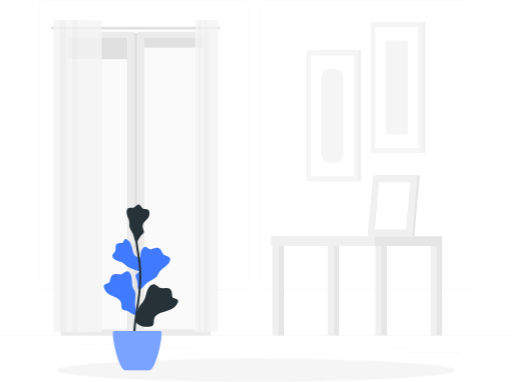
t = 0.00 s
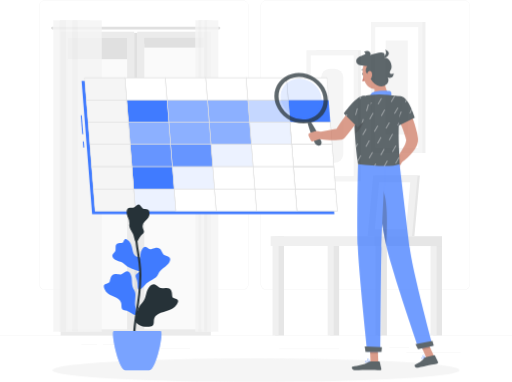
t = 1.50 s
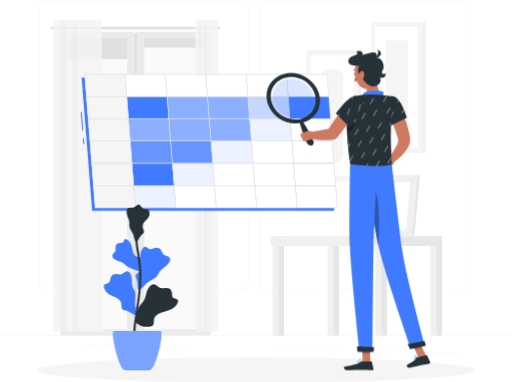
t = 3.00 s
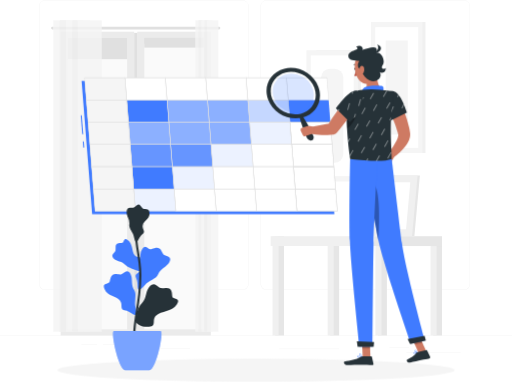
t = 4.50 s
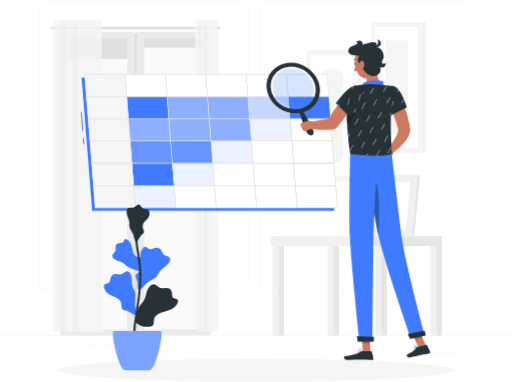
t = 6.00 s
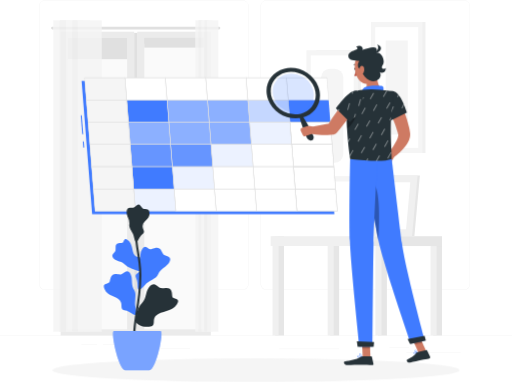
t = 7.50 s

The animated SVG that drew these frames (rendered in a browser with its animation timeline set to each time). Animation: 4 CSS @keyframes rules; one cycle of 9.00 s, repeats indefinitely.

<svg class="animated" id="freepik_stories-cohort-analysis" xmlns="http://www.w3.org/2000/svg" viewBox="0 0 500 372.61" version="1.1" xmlns:xlink="http://www.w3.org/1999/xlink" xmlns:svgjs="http://svgjs.com/svgjs"><style>svg#freepik_stories-cohort-analysis:not(.animated) .animable {opacity: 0;}svg#freepik_stories-cohort-analysis.animated #freepik--Shadow--inject-91 {animation: 6s Infinite  linear heartbeat;animation-delay: 0s;}svg#freepik_stories-cohort-analysis.animated #freepik--Table--inject-91 {animation: 1s 1 forwards cubic-bezier(.36,-0.01,.5,1.38) slideUp,3s Infinite  linear floating;animation-delay: 0s,1s;}svg#freepik_stories-cohort-analysis.animated #freepik--Character--inject-91 {animation: 1s 1 forwards cubic-bezier(.36,-0.01,.5,1.38) slideRight,6s Infinite  linear floating;animation-delay: 1s,3s;opacity: 0}            @keyframes heartbeat {                0% {                    transform: scale(1);                }                10% {                    transform: scale(1.1);                }                30% {                    transform: scale(1);                }                40% {                    transform: scale(1);                }                50% {                    transform: scale(1.1);                }                60% {                    transform: scale(1);                }                100% {                    transform: scale(1);                }            }                    @keyframes slideUp {                0% {                    opacity: 0;                    transform: translateY(30px);                }                100% {                    opacity: 1;                    transform: inherit;                }            }                    @keyframes floating {                0% {                    opacity: 1;                    transform: translateY(0px);                }                50% {                    transform: translateY(-10px);                }                100% {                    opacity: 1;                    transform: translateY(0px);                }            }                    @keyframes slideRight {                0% {                    opacity: 0;                    transform: translateX(30px);                }                100% {                    opacity: 1;                    transform: translateX(0);                }            }        </style><g id="freepik--background-complete--inject-91" class="animable" style="transform-origin: 250px 171.92px;"><rect y="327.45" width="500" height="0.25" style="fill: rgb(235, 235, 235); transform-origin: 250px 327.575px;" id="el1fsxkjnvoiu" class="animable"></rect><rect x="396.83" y="343.54" width="53.07" height="0.25" style="fill: rgb(235, 235, 235); transform-origin: 423.365px 343.665px;" id="ely0i12zjhmhc" class="animable"></rect><rect x="272.56" y="340.41" width="58.66" height="0.25" style="fill: rgb(235, 235, 235); transform-origin: 301.89px 340.535px;" id="ele69kztcb9rt" class="animable"></rect><rect x="380.2" y="338.96" width="19.19" height="0.25" style="fill: rgb(235, 235, 235); transform-origin: 389.795px 339.085px;" id="eluravfqcbwk" class="animable"></rect><rect x="100.47" y="335.94" width="43.19" height="0.25" style="fill: rgb(235, 235, 235); transform-origin: 122.065px 336.065px;" id="elvs80m53emci" class="animable"></rect><rect x="79.46" y="335.94" width="15.44" height="0.25" style="fill: rgb(235, 235, 235); transform-origin: 87.18px 336.065px;" id="elaslw4p6iu6s" class="animable"></rect><rect x="131.47" y="340.16" width="54.2" height="0.25" style="fill: rgb(235, 235, 235); transform-origin: 158.57px 340.285px;" id="elxsv601g06y" class="animable"></rect><path d="M237,282.85H43.91a5.71,5.71,0,0,1-5.7-5.71V5.71A5.71,5.71,0,0,1,43.91.05H237a5.71,5.71,0,0,1,5.71,5.71h0V277.14A5.71,5.71,0,0,1,237,282.85ZM43.91.25a5.46,5.46,0,0,0-5.45,5.46V277.14a5.46,5.46,0,0,0,5.45,5.46H237a5.48,5.48,0,0,0,5.46-5.46V5.71A5.48,5.48,0,0,0,237,.25Z" style="fill: rgb(235, 235, 235); transform-origin: 140.46px 141.45px;" id="elbvlptl1l35i" class="animable"></path><path d="M453.31,282.85H260.21a5.73,5.73,0,0,1-5.71-5.71V5.71A5.72,5.72,0,0,1,260.21.05h193.1A5.71,5.71,0,0,1,459,5.71V277.14A5.7,5.7,0,0,1,453.31,282.85ZM260.21.25a5.48,5.48,0,0,0-5.46,5.46V277.14a5.48,5.48,0,0,0,5.46,5.46h193.1a5.48,5.48,0,0,0,5.46-5.46V5.71A5.48,5.48,0,0,0,453.31.25Z" style="fill: rgb(235, 235, 235); transform-origin: 356.75px 141.45px;" id="elexms8fmyd4v" class="animable"></path><rect x="371.65" y="21.28" width="43.83" height="127.93" style="fill: rgb(240, 240, 240); transform-origin: 393.565px 85.245px;" id="eltk7mruncu5a" class="animable"></rect><rect x="362.23" y="21.28" width="50.42" height="127.93" style="fill: rgb(245, 245, 245); transform-origin: 387.44px 85.245px;" id="elm26mws6bp8l" class="animable"></rect><rect x="366.46" y="26.31" width="41.97" height="117.88" style="fill: rgb(255, 255, 255); transform-origin: 387.445px 85.25px;" id="el0hx2nhxvino" class="animable"></rect><rect x="376.63" y="39.33" width="21.62" height="91.83" style="fill: rgb(245, 245, 245); transform-origin: 387.44px 85.245px;" id="el24livlyhmh8h" class="animable"></rect><rect x="308.64" y="48.84" width="43.83" height="127.93" style="fill: rgb(240, 240, 240); transform-origin: 330.555px 112.805px;" id="el4zf8wm03hmj" class="animable"></rect><rect x="299.23" y="48.84" width="50.42" height="127.93" style="fill: rgb(245, 245, 245); transform-origin: 324.44px 112.805px;" id="eln9d9415203j" class="animable"></rect><rect x="303.45" y="53.87" width="41.97" height="117.88" style="fill: rgb(255, 255, 255); transform-origin: 324.435px 112.81px;" id="eliscon9hv3v" class="animable"></rect><rect x="313.63" y="66.89" width="21.62" height="91.83" rx="8.64" style="fill: rgb(245, 245, 245); transform-origin: 324.44px 112.805px;" id="elfw21njvbn8" class="animable"></rect><rect x="268.82" y="230.48" width="8.51" height="96.97" style="fill: rgb(230, 230, 230); transform-origin: 273.075px 278.965px;" id="elclf9x25nqmb" class="animable"></rect><rect x="266.14" y="230.48" width="5.91" height="96.97" style="fill: rgb(240, 240, 240); transform-origin: 269.095px 278.965px;" id="eloel9d4i618m" class="animable"></rect><rect x="264.31" y="230.47" width="101.2" height="9.57" style="fill: rgb(240, 240, 240); transform-origin: 314.91px 235.255px;" id="eld09m7ld0xw" class="animable"></rect><rect x="369.32" y="240.04" width="8.51" height="87.4" style="fill: rgb(230, 230, 230); transform-origin: 373.575px 283.74px;" id="elg301g11bff" class="animable"></rect><rect x="366.63" y="240.04" width="5.91" height="87.4" style="fill: rgb(240, 240, 240); transform-origin: 369.585px 283.74px;" id="el91mhglg04bv" class="animable"></rect><rect x="423.15" y="240.04" width="8.51" height="87.4" style="fill: rgb(230, 230, 230); transform-origin: 427.405px 283.74px;" id="ellmv70x50mj" class="animable"></rect><rect x="420.47" y="240.04" width="5.91" height="87.4" style="fill: rgb(240, 240, 240); transform-origin: 423.425px 283.74px;" id="el6pmz79m1ql2" class="animable"></rect><rect x="322.66" y="240.04" width="8.51" height="87.4" style="fill: rgb(230, 230, 230); transform-origin: 326.915px 283.74px;" id="elxh5c2govo2" class="animable"></rect><rect x="319.97" y="240.04" width="5.91" height="87.4" style="fill: rgb(240, 240, 240); transform-origin: 322.925px 283.74px;" id="el93nd8gbp7sf" class="animable"></rect><rect x="365.52" y="230.48" width="66.15" height="9.57" style="fill: rgb(230, 230, 230); transform-origin: 398.595px 235.265px;" id="eleqmy03gny76" class="animable"></rect><polygon points="361.25 230.27 404.68 230.27 410.05 171.27 366.62 171.27 361.25 230.27" style="fill: rgb(230, 230, 230); transform-origin: 385.65px 200.77px;" id="elw02jdg2zz8" class="animable"></polygon><polygon points="359 230.27 402.43 230.27 407.8 171.27 364.37 171.27 359 230.27" style="fill: rgb(240, 240, 240); transform-origin: 383.4px 200.77px;" id="elic9wcldfpph" class="animable"></polygon><polygon points="396.49 223.74 400.67 177.8 370.31 177.8 366.13 223.74 396.49 223.74" style="fill: rgb(255, 255, 255); transform-origin: 383.4px 200.77px;" id="elf940v29bw8" class="animable"></polygon><rect x="134.07" y="30.71" width="71.8" height="296.73" style="fill: rgb(235, 235, 235); transform-origin: 169.97px 179.075px;" id="el3i0yly9w27u" class="animable"></rect><rect x="140.94" y="36.71" width="58.06" height="284.73" style="fill: rgb(250, 250, 250); transform-origin: 169.97px 179.075px;" id="el6lp54cy3pms" class="animable"></rect><rect x="59.22" y="30.71" width="71.8" height="296.73" style="fill: rgb(235, 235, 235); transform-origin: 95.12px 179.075px;" id="elb4f3zzcppt7" class="animable"></rect><rect x="131.02" y="31.88" width="3.05" height="294.4" style="fill: rgb(224, 224, 224); transform-origin: 132.545px 179.08px;" id="elu0b49bvxftg" class="animable"></rect><rect x="66.09" y="36.71" width="58.06" height="284.73" style="fill: rgb(250, 250, 250); transform-origin: 95.12px 179.075px;" id="elbqf9mjrrrok" class="animable"></rect><rect x="49.97" y="25.83" width="165.15" height="2.67" rx="1.1" style="fill: rgb(224, 224, 224); transform-origin: 132.545px 27.165px;" id="el5wkd1tmq6fd" class="animable"></rect><rect x="140.94" y="36.72" width="58.06" height="5.67" style="fill: rgb(224, 224, 224); transform-origin: 169.97px 39.555px;" id="elpi3yoebq7rj" class="animable"></rect><rect x="140.93" y="36.71" width="58.06" height="9.56" style="fill: rgb(224, 224, 224); transform-origin: 169.96px 41.49px;" id="elxjxqx1pxaql" class="animable"></rect><rect x="66.09" y="36.71" width="58.06" height="20.89" style="fill: rgb(224, 224, 224); transform-origin: 95.12px 47.155px;" id="elmv0gtdtg67g" class="animable"></rect><g id="el588suees2h2"><g style="opacity: 0.8; transform-origin: 202.025px 171.695px;" class="animable"><rect x="190.74" y="19.6" width="11.08" height="304.19" style="fill: rgb(245, 245, 245); transform-origin: 196.28px 171.695px;" id="elr54k5d635f" class="animable"></rect><rect x="193.67" y="19.6" width="5.23" height="304.19" style="fill: rgb(240, 240, 240); transform-origin: 196.285px 171.695px;" id="ell7wxq4msbv8" class="animable"></rect><rect x="196.69" y="19.6" width="11.08" height="304.19" style="fill: rgb(245, 245, 245); transform-origin: 202.23px 171.695px;" id="el3a5zz7lsb2t" class="animable"></rect><rect x="199.61" y="19.6" width="5.23" height="304.19" style="fill: rgb(240, 240, 240); transform-origin: 202.225px 171.695px;" id="el1izlhjyjkyx" class="animable"></rect><rect x="202.23" y="19.6" width="11.08" height="304.19" style="fill: rgb(245, 245, 245); transform-origin: 207.77px 171.695px;" id="elba3mo440y6" class="animable"></rect></g></g><g id="el6s12sei8svi"><g style="opacity: 0.8; transform-origin: 75.66px 171.695px;" class="animable"><rect x="51.95" y="19.6" width="23.28" height="304.19" style="fill: rgb(245, 245, 245); transform-origin: 63.59px 171.695px;" id="elkun9mqwvxwc" class="animable"></rect><rect x="58.1" y="19.6" width="10.99" height="304.19" style="fill: rgb(240, 240, 240); transform-origin: 63.595px 171.695px;" id="elexluzw0ms7" class="animable"></rect><rect x="64.44" y="19.6" width="23.28" height="304.19" style="fill: rgb(245, 245, 245); transform-origin: 76.08px 171.695px;" id="elreqy079f43s" class="animable"></rect><rect x="70.59" y="19.6" width="10.99" height="304.19" style="fill: rgb(240, 240, 240); transform-origin: 76.085px 171.695px;" id="elce818tzwkn" class="animable"></rect><rect x="76.09" y="19.6" width="23.28" height="304.19" style="fill: rgb(245, 245, 245); transform-origin: 87.73px 171.695px;" id="el9b2kcozousk" class="animable"></rect></g></g></g><g id="freepik--Shadow--inject-91" class="animable" style="transform-origin: 250px 361.29px;"><ellipse id="freepik--path--inject-91" cx="250" cy="361.29" rx="193.89" ry="11.32" style="fill: rgb(245, 245, 245); transform-origin: 250px 361.29px;" class="animable"></ellipse></g><g id="freepik--Table--inject-91" class="animable" style="transform-origin: 204.276px 145.575px;"><g id="el0867kfixfnne"><rect x="79.55" y="115.7" width="1" height="18.56" style="fill: rgb(64, 123, 255); transform-origin: 80.05px 124.98px; transform: rotate(-4.51deg);" class="animable"></rect></g><g id="elr4m31nxy0oh"><rect x="81.07" y="141.22" width="1" height="6.01" style="fill: rgb(64, 123, 255); transform-origin: 81.57px 144.225px; transform: rotate(-4.52deg);" class="animable"></rect></g><polygon points="119.11 82.1 158.54 82.1 197.98 82.1 237.41 82.1 276.84 82.1 316.27 82.1 317.98 103.81 319.7 125.51 321.41 147.22 323.13 168.92 324.84 190.62 326.56 212.33 287.13 212.33 247.69 212.33 208.26 212.33 168.83 212.33 129.4 212.33 89.97 212.33 88.26 190.62 86.54 168.92 84.83 147.22 83.11 125.51 81.4 103.81 79.68 82.1 119.11 82.1" style="fill: rgb(64, 123, 255); transform-origin: 203.12px 147.215px;" id="elsnb43nqkd9" class="animable"></polygon><polygon points="122.02 79.1 161.45 79.1 200.88 79.1 240.31 79.1 279.74 79.1 319.17 79.1 320.89 100.81 322.6 122.51 324.32 144.22 326.03 165.92 327.75 187.62 329.46 209.33 290.03 209.33 250.6 209.33 211.17 209.33 171.74 209.33 132.31 209.33 92.87 209.33 91.16 187.62 89.44 165.92 87.73 144.22 86.02 122.51 84.3 100.81 82.59 79.1 122.02 79.1" style="fill: rgb(255, 255, 255); transform-origin: 206.025px 144.215px;" id="el167aagv93i4" class="animable"></polygon><polygon points="281.46 100.81 320.89 100.81 319.17 79.1 279.74 79.1 281.46 100.81" style="fill: rgb(255, 255, 255); transform-origin: 300.315px 89.955px;" id="elweyom26sz7" class="animable"></polygon><polygon points="242.03 100.81 281.46 100.81 279.74 79.1 240.31 79.1 242.03 100.81" style="fill: rgb(255, 255, 255); transform-origin: 260.885px 89.955px;" id="elbnh6ib9x6fu" class="animable"></polygon><polygon points="202.59 100.81 242.03 100.81 240.31 79.1 200.88 79.1 202.59 100.81" style="fill: rgb(255, 255, 255); transform-origin: 221.455px 89.955px;" id="elnl3fd19qjh" class="animable"></polygon><polygon points="163.16 100.81 202.59 100.81 200.88 79.1 161.45 79.1 163.16 100.81" style="fill: rgb(255, 255, 255); transform-origin: 182.02px 89.955px;" id="eld8j5ozyimnf" class="animable"></polygon><polygon points="123.73 100.81 163.16 100.81 161.45 79.1 122.02 79.1 123.73 100.81" style="fill: rgb(255, 255, 255); transform-origin: 142.59px 89.955px;" id="el0pmngkh4vz4" class="animable"></polygon><polygon points="84.3 100.81 123.73 100.81 122.02 79.1 82.59 79.1 84.3 100.81" style="fill: rgb(245, 245, 245); transform-origin: 103.16px 89.955px;" id="elc1k0yb02rgl" class="animable"></polygon><polygon points="283.17 122.51 322.6 122.51 320.89 100.81 281.46 100.81 283.17 122.51" style="fill: rgb(64, 123, 255); transform-origin: 302.03px 111.66px;" id="eltd0mkmappdj" class="animable"></polygon><g id="el6rxyx5hwehm"><polygon points="243.74 122.51 283.17 122.51 281.46 100.81 242.03 100.81 243.74 122.51" style="fill: rgb(64, 123, 255); opacity: 0.3; isolation: isolate; transform-origin: 262.6px 111.66px;" class="animable"></polygon></g><g id="el78gavk34bad"><polygon points="204.31 122.51 243.74 122.51 242.03 100.81 202.59 100.81 204.31 122.51" style="fill: rgb(64, 123, 255); opacity: 0.6; isolation: isolate; transform-origin: 223.165px 111.66px;" class="animable"></polygon></g><g id="el6ud1jzs00cg"><polygon points="164.88 122.51 204.31 122.51 202.59 100.81 163.16 100.81 164.88 122.51" style="fill: rgb(64, 123, 255); opacity: 0.6; isolation: isolate; transform-origin: 183.735px 111.66px;" class="animable"></polygon></g><polygon points="125.45 122.51 164.88 122.51 163.16 100.81 123.73 100.81 125.45 122.51" style="fill: rgb(64, 123, 255); transform-origin: 144.305px 111.66px;" id="el8oohav3tdh5" class="animable"></polygon><polygon points="86.02 122.51 125.45 122.51 123.73 100.81 84.3 100.81 86.02 122.51" style="fill: rgb(245, 245, 245); transform-origin: 104.875px 111.66px;" id="elv2d6iej1ud" class="animable"></polygon><path d="M324.59,144.47H284.65v-.23l-1.74-22h39.93v.23Zm-39.47-.5h38.93l-1.68-21.21H283.44Z" style="fill: rgb(224, 224, 224); transform-origin: 303.75px 133.355px;" id="elifbzhm4juym" class="animable"></path><g id="elw2yll3ns5va"><polygon points="245.46 144.22 284.89 144.22 283.17 122.51 243.74 122.51 245.46 144.22" style="fill: rgb(64, 123, 255); opacity: 0.1; isolation: isolate; transform-origin: 264.315px 133.365px;" class="animable"></polygon></g><g id="el2rzvgiwwp6w"><polygon points="206.02 144.22 245.46 144.22 243.74 122.51 204.31 122.51 206.02 144.22" style="fill: rgb(64, 123, 255); opacity: 0.6; isolation: isolate; transform-origin: 224.885px 133.365px;" class="animable"></polygon></g><g id="ely40y1mh5s58"><polygon points="166.59 144.22 206.02 144.22 204.31 122.51 164.88 122.51 166.59 144.22" style="fill: rgb(64, 123, 255); opacity: 0.6; isolation: isolate; transform-origin: 185.45px 133.365px;" class="animable"></polygon></g><g id="el5fyolningjq"><polygon points="127.16 144.22 166.59 144.22 164.88 122.51 125.45 122.51 127.16 144.22" style="fill: rgb(64, 123, 255); opacity: 0.6; isolation: isolate; transform-origin: 146.02px 133.365px;" class="animable"></polygon></g><polygon points="87.73 144.22 127.16 144.22 125.45 122.51 86.02 122.51 87.73 144.22" style="fill: rgb(245, 245, 245); transform-origin: 106.59px 133.365px;" id="eleausx1jbf1" class="animable"></polygon><path d="M326.3,166.17H286.37v-.23l-1.73-22h39.93v.23Zm-39.47-.5h38.93l-1.67-21.2H285.16Z" style="fill: rgb(224, 224, 224); transform-origin: 305.47px 155.055px;" id="el3pl3jb5dc8u" class="animable"></path><polygon points="247.17 165.92 286.6 165.92 284.89 144.22 245.46 144.22 247.17 165.92" style="fill: rgb(255, 255, 255); transform-origin: 266.03px 155.07px;" id="elqehmidzwzn" class="animable"></polygon><g id="ely4icm1pe4wd"><polygon points="207.74 165.92 247.17 165.92 245.46 144.22 206.02 144.22 207.74 165.92" style="fill: rgb(64, 123, 255); opacity: 0.1; isolation: isolate; transform-origin: 226.595px 155.07px;" class="animable"></polygon></g><g id="elm46uza948j"><polygon points="168.31 165.92 207.74 165.92 206.02 144.22 166.59 144.22 168.31 165.92" style="fill: rgb(64, 123, 255); opacity: 0.8; isolation: isolate; transform-origin: 187.165px 155.07px;" class="animable"></polygon></g><g id="elinp8mmcxn6e"><polygon points="128.88 165.92 168.31 165.92 166.59 144.22 127.16 144.22 128.88 165.92" style="fill: rgb(64, 123, 255); opacity: 0.8; isolation: isolate; transform-origin: 147.735px 155.07px;" class="animable"></polygon></g><polygon points="89.44 165.92 128.88 165.92 127.16 144.22 87.73 144.22 89.44 165.92" style="fill: rgb(245, 245, 245); transform-origin: 108.305px 155.07px;" id="elqt74l60jiw7" class="animable"></polygon><path d="M328,187.87H288.08v-.23l-1.74-22h39.93v.23Zm-39.47-.5h38.93l-1.68-21.2H286.87Z" style="fill: rgb(224, 224, 224); transform-origin: 307.17px 176.755px;" id="elma5a8z04bde" class="animable"></path><polygon points="248.88 187.62 288.31 187.62 286.6 165.92 247.17 165.92 248.88 187.62" style="fill: rgb(255, 255, 255); transform-origin: 267.74px 176.77px;" id="el274avz9wbgdj" class="animable"></polygon><polygon points="209.45 187.62 248.88 187.62 247.17 165.92 207.74 165.92 209.45 187.62" style="fill: rgb(255, 255, 255); transform-origin: 228.31px 176.77px;" id="el1444r5k7v9v" class="animable"></polygon><g id="el8373afkmoyp"><polygon points="170.02 187.62 209.45 187.62 207.74 165.92 168.31 165.92 170.02 187.62" style="fill: rgb(64, 123, 255); opacity: 0.1; isolation: isolate; transform-origin: 188.88px 176.77px;" class="animable"></polygon></g><polygon points="130.59 187.62 170.02 187.62 168.31 165.92 128.88 165.92 130.59 187.62" style="fill: rgb(64, 123, 255); transform-origin: 149.45px 176.77px;" id="eluogm78q5c6g" class="animable"></polygon><polygon points="91.16 187.62 130.59 187.62 128.88 165.92 89.44 165.92 91.16 187.62" style="fill: rgb(245, 245, 245); transform-origin: 110.015px 176.77px;" id="el3y7aglrpn8m" class="animable"></polygon><path d="M329.73,209.58H289.8v-.23l-1.74-22H328v.23Zm-39.47-.5h38.93l-1.68-21.21H288.59Z" style="fill: rgb(224, 224, 224); transform-origin: 308.895px 198.465px;" id="elle2ipfw277a" class="animable"></path><polygon points="250.6 209.33 290.03 209.33 288.31 187.62 248.88 187.62 250.6 209.33" style="fill: rgb(255, 255, 255); transform-origin: 269.455px 198.475px;" id="el1wvg6jtsd01" class="animable"></polygon><polygon points="211.17 209.33 250.6 209.33 248.88 187.62 209.45 187.62 211.17 209.33" style="fill: rgb(255, 255, 255); transform-origin: 230.025px 198.475px;" id="eliuudp83vu3m" class="animable"></polygon><polygon points="171.74 209.33 211.17 209.33 209.45 187.62 170.02 187.62 171.74 209.33" style="fill: rgb(255, 255, 255); transform-origin: 190.595px 198.475px;" id="elhsin9636ur" class="animable"></polygon><g id="el5m0xhc0g7ga"><polygon points="132.31 209.33 171.74 209.33 170.02 187.62 130.59 187.62 132.31 209.33" style="fill: rgb(64, 123, 255); opacity: 0.1; isolation: isolate; transform-origin: 151.165px 198.475px;" class="animable"></polygon></g><polygon points="92.87 209.33 132.31 209.33 130.59 187.62 91.16 187.62 92.87 209.33" style="fill: rgb(245, 245, 245); transform-origin: 111.735px 198.475px;" id="elicc8lx3rxnj" class="animable"></polygon><path d="M321.16,101.05H281.23v-.23l-1.74-22h39.94v.23Zm-39.47-.5h38.93l-1.68-21.2H280Z" style="fill: rgb(224, 224, 224); transform-origin: 300.325px 89.935px;" id="elzxnb14tviba" class="animable"></path><path d="M281.73,101.05H241.79v-.23l-1.74-22H280v.23Zm-39.47-.5h38.93l-1.68-21.2H240.58Z" style="fill: rgb(224, 224, 224); transform-origin: 260.89px 89.935px;" id="elqk0qskd1gm9" class="animable"></path><path d="M242.3,101.05H202.36v-.23l-1.74-22h39.93v.23Zm-39.47-.5h38.93l-1.68-21.2H201.15Z" style="fill: rgb(224, 224, 224); transform-origin: 221.46px 89.935px;" id="eljv9ga3nz51o" class="animable"></path><path d="M202.87,101.05H162.93v-.23l-1.73-22h39.93v.23Zm-39.48-.5h38.93l-1.67-21.2H161.72Z" style="fill: rgb(224, 224, 224); transform-origin: 182.035px 89.935px;" id="eljewqynmt7j" class="animable"></path><path d="M163.43,101.05H123.5v-.23l-1.73-22H161.7v.23Zm-39.47-.5h38.93l-1.67-21.2H122.29Z" style="fill: rgb(224, 224, 224); transform-origin: 142.6px 89.935px;" id="elxszpayldsyo" class="animable"></path><path d="M124,101.05H84.07v-.23l-1.73-22h39.93v.23Zm-39.47-.5h38.93l-1.67-21.2H82.86Z" style="fill: rgb(224, 224, 224); transform-origin: 103.17px 89.935px;" id="elaty8uglwku" class="animable"></path><g id="elkmhtrho2i1f"><polygon points="283.17 122.51 322.6 122.51 320.89 100.81 281.46 100.81 283.17 122.51" style="fill: rgb(64, 123, 255); opacity: 0.1; isolation: isolate; transform-origin: 302.03px 111.66px;" class="animable"></polygon></g><path d="M283.44,122.76H243.51v-.23l-1.73-22h39.93v.23Zm-39.47-.5H282.9l-1.67-21.21H242.3Z" style="fill: rgb(224, 224, 224); transform-origin: 262.61px 111.645px;" id="elu5d3bbn66p" class="animable"></path><path d="M244,122.76H204.08v-.23l-1.74-22h39.94v.23Zm-39.47-.5h38.93l-1.67-21.21H202.87Z" style="fill: rgb(224, 224, 224); transform-origin: 223.17px 111.645px;" id="elreqgfyg1hss" class="animable"></path><path d="M204.58,122.76H164.65v-.23l-1.74-22h39.94v.23Zm-39.47-.5H204l-1.64-21.21H163.43Z" style="fill: rgb(224, 224, 224); transform-origin: 183.745px 111.645px;" id="ellrd00aog0gg" class="animable"></path><path d="M165.15,122.76H125.21v-.23l-1.74-22H163.4v.23Zm-39.47-.5h38.93l-1.68-21.21H124Z" style="fill: rgb(224, 224, 224); transform-origin: 144.31px 111.645px;" id="el23h9zm9rojb" class="animable"></path><path d="M125.72,122.76H85.78v-.23l-1.74-22h40v.23Zm-39.47-.5h38.93l-1.68-21.21H84.57Z" style="fill: rgb(224, 224, 224); transform-origin: 104.88px 111.645px;" id="elli59lnne0j" class="animable"></path><path d="M324.59,144.47H284.65v-.23l-1.74-22h39.93v.23Zm-39.47-.5h38.93l-1.68-21.21H283.44Z" style="fill: rgb(224, 224, 224); transform-origin: 303.75px 133.355px;" id="eliqlri4rtoc" class="animable"></path><path d="M285.16,144.47H245.22v-.23l-1.74-22H283.4v.23Zm-39.47-.5h38.93l-1.68-21.21H244Z" style="fill: rgb(224, 224, 224); transform-origin: 264.32px 133.355px;" id="eld7f5zj5c49" class="animable"></path><path d="M245.73,144.47H205.79v-.23l-1.73-22H244v.23Zm-39.47-.5h38.92l-1.67-21.21H204.58Z" style="fill: rgb(224, 224, 224); transform-origin: 224.895px 133.355px;" id="el1w7qh8cm9ci" class="animable"></path><path d="M206.29,144.47H166.36v-.23l-1.73-22h39.93v.23Zm-39.47-.5h38.93l-1.67-21.21H165.15Z" style="fill: rgb(224, 224, 224); transform-origin: 185.46px 133.355px;" id="eltlkfvfejxq" class="animable"></path><path d="M166.86,144.47H126.93v-.23l-1.73-22h39.93v.23Zm-39.47-.5h38.93l-1.67-21.21H125.72Z" style="fill: rgb(224, 224, 224); transform-origin: 146.03px 133.355px;" id="elrh7usgibmvc" class="animable"></path><path d="M127.43,144.47H87.5v-.23l-1.73-22H125.7v.23ZM88,144h38.93l-1.68-21.21h-39Z" style="fill: rgb(224, 224, 224); transform-origin: 106.6px 133.355px;" id="el3v4ze2coc2" class="animable"></path><path d="M326.3,166.17H286.37v-.23l-1.73-22h39.93v.23Zm-39.47-.5h38.93l-1.67-21.2H285.16Z" style="fill: rgb(224, 224, 224); transform-origin: 305.47px 155.055px;" id="el3gydsu1erft" class="animable"></path><path d="M286.87,166.17H246.94v-.23l-1.74-22h39.94v.23Zm-39.47-.5h38.93l-1.68-21.2H245.73Z" style="fill: rgb(224, 224, 224); transform-origin: 266.035px 155.055px;" id="elh7398jb7uw" class="animable"></path><path d="M247.44,166.17H207.51v-.23l-1.74-22h39.94v.23Zm-39.47-.5H246.9l-1.68-21.2H206.29Z" style="fill: rgb(224, 224, 224); transform-origin: 226.605px 155.055px;" id="elisre0rh7zsm" class="animable"></path><path d="M208,166.17H168.08v-.23l-1.74-22h39.94v.23Zm-39.47-.5h38.93l-1.68-21.2H166.86Z" style="fill: rgb(224, 224, 224); transform-origin: 187.17px 155.055px;" id="el0eis8390nc2a" class="animable"></path><path d="M168.58,166.17H128.64v-.23l-1.74-22h39.93v.23Zm-39.47-.5H168l-1.68-21.2H127.43Z" style="fill: rgb(224, 224, 224); transform-origin: 147.74px 155.055px;" id="ely5xvxjsjht" class="animable"></path><path d="M129.15,166.17H89.21v-.23l-1.74-22H127.4v.23Zm-39.47-.5h38.93l-1.68-21.2H88Z" style="fill: rgb(224, 224, 224); transform-origin: 108.31px 155.055px;" id="elz12dccgwpaq" class="animable"></path><path d="M328,187.87H288.08v-.23l-1.74-22h39.93v.23Zm-39.47-.5h38.93l-1.68-21.2H286.87Z" style="fill: rgb(224, 224, 224); transform-origin: 307.17px 176.755px;" id="elqr0u0qdc5t" class="animable"></path><path d="M288.59,187.87H248.65v-.23l-1.73-22h39.93v.23Zm-39.47-.5H288l-1.67-21.2H247.44Z" style="fill: rgb(224, 224, 224); transform-origin: 267.755px 176.755px;" id="ellatxnu7fxnp" class="animable"></path><path d="M249.15,187.87H209.22v-.23l-1.73-22H247.4v.23Zm-39.47-.5h38.93l-1.67-21.2H208Z" style="fill: rgb(224, 224, 224); transform-origin: 228.32px 176.755px;" id="elii81dcrrlp" class="animable"></path><path d="M209.72,187.87H169.79v-.23l-1.73-22H208v.23Zm-39.47-.5h38.93l-1.67-21.2H168.58Z" style="fill: rgb(224, 224, 224); transform-origin: 188.89px 176.755px;" id="elz1ertpchakm" class="animable"></path><path d="M170.29,187.87H130.36v-.23l-1.73-22h39.93v.23Zm-39.47-.5h38.93l-1.67-21.2H129.15Z" style="fill: rgb(224, 224, 224); transform-origin: 149.46px 176.755px;" id="elhand56moxfh" class="animable"></path><path d="M130.86,187.87H90.93v-.23l-1.74-22h39.94v.23Zm-39.47-.5h38.93l-1.68-21.2H89.71Z" style="fill: rgb(224, 224, 224); transform-origin: 110.025px 176.755px;" id="elr3ah9hck5nq" class="animable"></path><path d="M329.73,209.58H289.8v-.23l-1.74-22H328v.23Zm-39.47-.5h38.93l-1.68-21.21H288.59Z" style="fill: rgb(224, 224, 224); transform-origin: 308.895px 198.465px;" id="elc3qiigvssli" class="animable"></path><path d="M290.3,209.58H250.37v-.23l-1.74-22h39.94v.23Zm-39.47-.5h38.93l-1.68-21.21H249.15Z" style="fill: rgb(224, 224, 224); transform-origin: 269.465px 198.465px;" id="elojnzq2nna3" class="animable"></path><path d="M250.87,209.58H210.94v-.23l-1.74-22h39.94v.23Zm-39.47-.53h38.93l-1.68-21.21H209.72Z" style="fill: rgb(224, 224, 224); transform-origin: 230.035px 198.465px;" id="el2i899ty9zqj" class="animable"></path><path d="M211.44,209.58H171.5v-.23l-1.74-22h39.93v.23ZM172,209.05h38.9l-1.68-21.21H170.29Z" style="fill: rgb(224, 224, 224); transform-origin: 190.6px 198.465px;" id="elyozkxtmdld8" class="animable"></path><path d="M172,209.58H132.07v-.23l-1.74-22h39.93v.23Zm-39.47-.5h38.92l-1.67-21.21H130.86Z" style="fill: rgb(224, 224, 224); transform-origin: 151.165px 198.465px;" id="elk9r8zzi5p8d" class="animable"></path><path d="M132.58,209.58H92.64v-.23l-1.73-22h39.93v.23Zm-39.48-.53H132l-1.67-21.21H91.43Z" style="fill: rgb(224, 224, 224); transform-origin: 111.745px 198.465px;" id="elz933dpt79q" class="animable"></path></g><g id="freepik--Character--inject-91" class="animable" style="transform-origin: 340.218px 204.735px;"><path d="M388.85,99.93A145.34,145.34,0,0,1,395,114.1a120.94,120.94,0,0,1,4.52,15l.42,2,.35,2,.17,1a12.91,12.91,0,0,1,.13,1.76,11,11,0,0,1-.09,1.62l-.1.77-.15.71a20,20,0,0,1-1.83,4.77,28.17,28.17,0,0,1-2.4,3.73,44.57,44.57,0,0,1-5.49,6,50.42,50.42,0,0,1-6.2,5,3.25,3.25,0,0,1-4.49-4.56l.1-.15A91.93,91.93,0,0,0,387.32,142a14.79,14.79,0,0,0,1.66-5.09v-.37a1,1,0,0,0,0-.24c0-.08-.06-.06-.06-.09l-.21-.8-.43-1.63-.5-1.65c-.32-1.1-.71-2.21-1.06-3.32s-.77-2.22-1.2-3.33c-.82-2.22-1.7-4.45-2.61-6.66-1.8-4.42-3.79-8.93-5.7-13.2l0-.11a6.5,6.5,0,0,1,11.74-5.57Z" style="fill: rgb(206, 122, 99); transform-origin: 388.627px 127.715px;" id="ell8azej601j8" class="animable"></path><path d="M377.19,154.46l-2.61,4.23a2.11,2.11,0,0,0,.72,2.9l.2.1,4.17,1.89a2.1,2.1,0,0,0,2.72-.93l1.13-2.12,2.92-4.81-3-4.64C379.8,151.05,377.19,154.46,377.19,154.46Z" style="fill: rgb(206, 122, 99); transform-origin: 380.358px 157.423px;" id="elnvlcn98k5fb" class="animable"></path><path d="M405.88,350.19a2.41,2.41,0,0,1-1.88-.14.72.72,0,0,1-.18-.84.83.83,0,0,1,.47-.53c1-.49,3.38.47,3.48.52a.16.16,0,0,1,.11.16.14.14,0,0,1-.1.16A8.59,8.59,0,0,1,405.88,350.19ZM404.64,349a.86.86,0,0,0-.21.07.49.49,0,0,0-.27.31c-.1.32,0,.42.06.45.41.35,1.93,0,3-.4a6,6,0,0,0-2.58-.43Z" style="fill: rgb(64, 123, 255); transform-origin: 405.819px 349.43px;" id="eltl50qa33qxl" class="animable"></path><path d="M407.73,349.58h-.09c-.86-.25-2.7-1.55-2.72-2.41a.61.61,0,0,1,.46-.59,1,1,0,0,1,.8.07c1,.52,1.66,2.62,1.69,2.71a.2.2,0,0,1-.05.18Zm-2.15-2.69h-.08c-.22.08-.22.19-.22.24,0,.51,1.23,1.53,2.12,1.95a4.24,4.24,0,0,0-1.38-2.14.61.61,0,0,0-.44-.05Z" style="fill: rgb(64, 123, 255); transform-origin: 406.397px 348.054px;" id="elkk7iyteb4z" class="animable"></path><path d="M351.14,353.92c-1,0-1.91-.14-2.23-.58a.66.66,0,0,1,0-.78.87.87,0,0,1,.57-.42c1.26-.35,3.92,1.17,4,1.23a.2.2,0,0,1,.09.19.17.17,0,0,1-.14.14A13.56,13.56,0,0,1,351.14,353.92Zm-1.2-1.48h-.35a.52.52,0,0,0-.35.26c-.13.22-.08.33,0,.39.36.49,2.28.51,3.69.31a7.89,7.89,0,0,0-3-1Z" style="fill: rgb(64, 123, 255); transform-origin: 351.177px 353.004px;" id="ely1c01kwrw6" class="animable"></path><path d="M353.44,353.71h-.07c-.92-.41-2.74-2.06-2.6-2.91,0-.21.18-.46.67-.51a1.31,1.31,0,0,1,1,.31c1,.8,1.17,2.84,1.18,2.93a.16.16,0,0,1-.07.16A.14.14,0,0,1,353.44,353.71Zm-1.85-3.09h-.11c-.33,0-.35.16-.35.2-.09.52,1.15,1.81,2.08,2.37a4.15,4.15,0,0,0-1-2.34A1,1,0,0,0,351.59,350.62Z" style="fill: rgb(64, 123, 255); transform-origin: 352.192px 351.998px;" id="ells7qi6nwod" class="animable"></path><polygon points="361.8 353.52 354.2 353.52 353.44 335.92 361.04 335.92 361.8 353.52" style="fill: rgb(206, 122, 99); transform-origin: 357.62px 344.72px;" id="elajbrhz4kgns" class="animable"></polygon><polygon points="416.2 347.56 408.77 349.17 401.32 332.77 408.75 331.16 416.2 347.56" style="fill: rgb(206, 122, 99); transform-origin: 408.76px 340.165px;" id="elxm2vno474u" class="animable"></polygon><path d="M408.06,348.42l8.35-1.81a.68.68,0,0,1,.74.38l2.9,6.28a1.11,1.11,0,0,1-.56,1.48,1.13,1.13,0,0,1-.24.08c-2.93.58-4.38.71-8.05,1.51-2.26.49-7.36,1.73-10.48,2.41s-4.19-2.33-3-2.88c5.45-2.49,7.73-4.69,9.2-6.73A1.88,1.88,0,0,1,408.06,348.42Z" style="fill: rgb(38, 50, 56); transform-origin: 408.699px 352.724px;" id="elnltvmei1ki" class="animable"></path><path d="M354.25,352.65h8.3a.66.66,0,0,1,.65.52l1.5,6.75a1.11,1.11,0,0,1-.84,1.32,1.15,1.15,0,0,1-.26,0c-3,0-7.32-.22-11.08-.22-4.4,0-8.2.24-13.36.24-3.13,0-4-3.16-2.69-3.44,5.95-1.3,10.81-1.44,15.95-4.61A3.43,3.43,0,0,1,354.25,352.65Z" style="fill: rgb(38, 50, 56); transform-origin: 350.304px 356.955px;" id="elrfmeqtl8x2e" class="animable"></path><g id="el073q9gsvsgly"><polygon points="353.44 335.93 353.83 345 361.44 345 361.05 335.93 353.44 335.93" style="opacity: 0.2; isolation: isolate; transform-origin: 357.44px 340.465px;" class="animable"></polygon></g><g id="el7qtjya23q2m"><polygon points="408.75 331.16 401.32 332.77 405.17 341.22 412.6 339.62 408.75 331.16" style="opacity: 0.2; isolation: isolate; transform-origin: 406.96px 336.19px;" class="animable"></polygon></g><path d="M356.36,160.16s8.64,58.1,13.36,79.89c5.19,23.84,31.61,100.24,31.61,100.24l13.61-3s-19.45-71.53-22.41-95.13c-3.22-25.61-9.94-82-9.94-82Z" style="fill: rgb(64, 123, 255); transform-origin: 385.65px 250.225px;" id="eljwo5boyizxf" class="animable"></path><path d="M398.07,335.72c-.06,0,2.54,4.92,2.54,4.92l15.31-3.32-1.29-4.6Z" style="fill: rgb(38, 50, 56); transform-origin: 406.994px 336.68px;" id="el2s13jsdtmj6" class="animable"></path><g id="elprapotrnm98"><path d="M361.81,180.86c10,2,8.92,39.16,7.72,58.29-2.88-13.52-7.09-39.55-10-58A3.39,3.39,0,0,1,361.81,180.86Z" style="opacity: 0.3; isolation: isolate; transform-origin: 364.908px 209.964px;" class="animable"></path></g><path d="M341.94,160.16s-1.05,56.84-.22,80c.86,24.11,9.28,103.06,9.28,103.06h12.88s.47-77.54,1-101.22c.63-25.81,3.74-81.86,3.74-81.86Z" style="fill: rgb(64, 123, 255); transform-origin: 355.01px 251.68px;" id="el7lrfa35iet8" class="animable"></path><path d="M348.52,338.11c-.06,0,.73,5.35.73,5.35h15.66l.42-4.77Z" style="fill: rgb(38, 50, 56); transform-origin: 356.923px 340.785px;" id="els5llv5ee9ai" class="animable"></path><path d="M277.52,71.82c13.55-3.42,28.51,4.5,33.41,17.68s-2.13,26.64-15.68,30.06-28.51-4.49-33.41-17.68S264,75.24,277.52,71.82Zm16.33,44c11.4-2.88,17.31-14.21,13.19-25.3s-16.71-17.76-28.12-14.88-17.32,14.21-13.2,25.3a24.35,24.35,0,0,0,28.13,14.84Z" style="fill: rgb(38, 50, 56); transform-origin: 286.387px 95.6903px;" id="elvnh4mmiugt" class="animable"></path><g id="el2y5htbr6mjv"><path d="M293.22,114.1c10.46-2.64,15.87-13,12.1-23.19a22.3,22.3,0,0,0-25.77-13.63c-10.45,2.64-15.88,13-12.1,23.19A22.32,22.32,0,0,0,293.22,114.1Z" style="fill: rgb(64, 123, 255); opacity: 0.2; isolation: isolate; transform-origin: 286.384px 95.6883px;" class="animable"></path></g><path d="M292.65,119.26a58.22,58.22,0,0,0,1.64,5.85c.64,1.93,1.3,3.85,2,5.75s1.49,3.8,2.28,5.68c1,1.84,1,3.93,4.07,5.23a3,3,0,0,0,2.83-.43,1.59,1.59,0,0,0,.34-.39c1.42-2.46-.24-4.12-.94-6-.87-1.86-1.78-3.72-2.71-5.57s-1.94-3.68-3-5.5-2.14-3.63-3.37-5.4a2,2,0,0,0-2.15-.37C293,118.33,292.55,118.82,292.65,119.26Z" style="fill: rgb(38, 50, 56); transform-origin: 299.502px 129.948px;" id="ela9094vx2y0k" class="animable"></path><path d="M347.56,71.83c.16.59,0,1.15-.43,1.25s-.82-.3-1-.9,0-1.15.43-1.25S347.41,71.23,347.56,71.83Z" style="fill: rgb(38, 50, 56); transform-origin: 346.841px 72.005px;" id="eloc11pdnd57h" class="animable"></path><path d="M347.58,73a21.92,21.92,0,0,1-1.55,5.8,3.51,3.51,0,0,0,3-.19Z" style="fill: rgb(186, 77, 60); transform-origin: 347.53px 76.0247px;" id="ellj00qkfsaxo" class="animable"></path><path d="M348.9,68a.29.29,0,0,0,.18-.19.36.36,0,0,0-.2-.46,3.56,3.56,0,0,0-3.28.25.38.38,0,0,0-.09.51.37.37,0,0,0,.51.08h0a2.82,2.82,0,0,1,2.59-.17A.36.36,0,0,0,348.9,68Z" style="fill: rgb(38, 50, 56); transform-origin: 347.276px 67.6606px;" id="elm0n05keh4kb" class="animable"></path><path d="M367.34,74.7c.72,5.78,1.24,12,4.48,16.81,0,0,.1,5.65-10.19,6.58-11.32,1-7-5-7-5,4.14-1,4.28-6.49,2-10.63Z" style="fill: rgb(206, 122, 99); transform-origin: 362.82px 86.4512px;" id="el0jlngg6teszt" class="animable"></path><path d="M373.89,95.05c.64-2.54,1.33-5.45-.6-6.21-2.12-.83-13.41-1-17.15,1.1S353.86,97,353.86,97Z" style="fill: rgb(64, 123, 255); transform-origin: 364.067px 92.6314px;" id="elb3sj5gy5fyi" class="animable"></path><path d="M385,94.05c7,2,12.41,20.65,12.41,20.65l-16.33,8A160,160,0,0,1,375,107.84C371.71,98.55,377.79,92.05,385,94.05Z" style="fill: rgb(38, 50, 56); transform-origin: 385.746px 108.194px;" id="ellx2q6kdq29" class="animable"></path><g id="el92j90siwoja"><g style="opacity: 0.4; transform-origin: 385.689px 105.992px;" class="animable"><g id="el319nvrh8o3i"><rect x="375.16" y="100.3" width="6.86" height="1" style="fill: rgb(255, 255, 255); transform-origin: 378.59px 100.8px; transform: rotate(-66.39deg);" class="animable"></rect></g><path d="M388.86,96.87l-1.12,2.57.91.4.92-2.1C389.34,97.44,389.1,97.15,388.86,96.87Z" style="fill: rgb(255, 255, 255); transform-origin: 388.655px 98.355px;" id="eley193yunkj7" class="animable"></path><g id="elpgpiqk94fr"><rect x="379.45" y="111.27" width="6.86" height="1" style="fill: rgb(255, 255, 255); transform-origin: 382.88px 111.77px; transform: rotate(-66.39deg);" class="animable"></rect></g><path d="M394.62,107.05c-.17-.41-.35-.84-.54-1.26l-2,4.67.92.4Z" style="fill: rgb(255, 255, 255); transform-origin: 393.35px 108.325px;" id="elb8v7pvg1esu" class="animable"></path></g></g><path d="M340.53,99.05c-1.82,7-3.65,23.65,1.41,61.08,17.29,1.77,33.13,2.84,40.65,0,.34-7.45-3.46-37.54,2.38-66.09a105.47,105.47,0,0,0-13.61-1.72,146.5,146.5,0,0,0-17.28,0,70.07,70.07,0,0,0-7.75,1.19A7.56,7.56,0,0,0,340.53,99.05Z" style="fill: rgb(38, 50, 56); transform-origin: 361.811px 126.973px;" id="el71zh7q85yrn" class="animable"></path><g id="elat3t7e87bl"><g style="opacity: 0.4; transform-origin: 360.67px 127.405px;" class="animable"><path d="M348.1,94.05l.87.5.93-1.64-1.27.22Z" style="fill: rgb(255, 255, 255); transform-origin: 349px 93.73px;" id="el5a7z4g8ebnr" class="animable"></path><g id="elp5fjv7wnjx"><rect x="338.56" y="105.28" width="6.86" height="1" style="fill: rgb(255, 255, 255); transform-origin: 341.99px 105.78px; transform: rotate(-60.38deg);" class="animable"></rect></g><g id="ellvscjhjvda"><rect x="349.93" y="102.16" width="6.86" height="1" style="fill: rgb(255, 255, 255); transform-origin: 353.36px 102.66px; transform: rotate(-60.37deg);" class="animable"></rect></g><g id="elflk0p582a9d"><rect x="359.82" y="98.08" width="6.85" height="1" style="fill: rgb(255, 255, 255); transform-origin: 363.245px 98.58px; transform: rotate(-60.61deg);" class="animable"></rect></g><g id="eln32f003bdv"><rect x="372.66" y="95.89" width="6.86" height="1" style="fill: rgb(255, 255, 255); transform-origin: 376.09px 96.39px; transform: rotate(-60.38deg);" class="animable"></rect></g><g id="elulpo05bulld"><rect x="341.7" y="116.66" width="6.86" height="1" style="fill: rgb(255, 255, 255); transform-origin: 345.13px 117.16px; transform: rotate(-60.37deg);" class="animable"></rect></g><g id="el70wzjyp578o"><rect x="351.63" y="112.52" width="6.85" height="1" style="fill: rgb(255, 255, 255); transform-origin: 355.055px 113.02px; transform: rotate(-60.61deg);" class="animable"></rect></g><g id="elhg2ozo3v3a5"><rect x="362.95" y="109.4" width="6.85" height="1" style="fill: rgb(255, 255, 255); transform-origin: 366.375px 109.9px; transform: rotate(-60.61deg);" class="animable"></rect></g><g id="elgiw1etheset"><rect x="375.81" y="107.28" width="6.86" height="1" style="fill: rgb(255, 255, 255); transform-origin: 379.24px 107.78px; transform: rotate(-60.38deg);" class="animable"></rect></g><path d="M338.9,128.87a.67.67,0,0,1,0,.2l.09-.15Z" style="fill: rgb(255, 255, 255); transform-origin: 338.945px 128.97px;" id="eljs8qeqdp03" class="animable"></path><g id="el0jykklxd6wuf"><rect x="344.81" y="128.02" width="6.86" height="1" style="fill: rgb(255, 255, 255); transform-origin: 348.24px 128.52px; transform: rotate(-60.38deg);" class="animable"></rect></g><g id="el3m77fo2nbda"><rect x="356.17" y="124.88" width="6.86" height="1" style="fill: rgb(255, 255, 255); transform-origin: 359.6px 125.38px; transform: rotate(-60.38deg);" class="animable"></rect></g><g id="elddleex7j024"><rect x="367.54" y="121.75" width="6.86" height="1" style="fill: rgb(255, 255, 255); transform-origin: 370.97px 122.25px; transform: rotate(-60.38deg);" class="animable"></rect></g><path d="M380.22,121.88l.87.5.79-1.39c0-.73.07-1.47.11-2.2Z" style="fill: rgb(255, 255, 255); transform-origin: 381.105px 120.585px;" id="el9e6649312hp" class="animable"></path><path d="M342.12,140.29l-.86-.49-1.39,2.44c.05.57.1,1.14.16,1.73Z" style="fill: rgb(255, 255, 255); transform-origin: 340.995px 141.885px;" id="elk27nzsjgk9" class="animable"></path><g id="els7qvy6w08md"><rect x="347.94" y="139.4" width="6.86" height="1" style="fill: rgb(255, 255, 255); transform-origin: 351.37px 139.9px; transform: rotate(-60.38deg);" class="animable"></rect></g><g id="el3g636banutt"><rect x="359.31" y="136.27" width="6.86" height="1" style="fill: rgb(255, 255, 255); transform-origin: 362.74px 136.77px; transform: rotate(-60.38deg);" class="animable"></rect></g><g id="elqt0uadzy12f"><rect x="370.67" y="133.12" width="6.86" height="1" style="fill: rgb(255, 255, 255); transform-origin: 374.1px 133.62px; transform: rotate(-60.38deg);" class="animable"></rect></g><path d="M344.38,151.17l-2.94,5.18a8.42,8.42,0,0,0,.14,1.11l.28.16,3.39-6Z" style="fill: rgb(255, 255, 255); transform-origin: 343.345px 154.395px;" id="el9yhaz69picg" class="animable"></path><g id="eles4vju4dox8"><rect x="351.08" y="150.8" width="6.86" height="1" style="fill: rgb(255, 255, 255); transform-origin: 354.51px 151.3px; transform: rotate(-60.38deg);" class="animable"></rect></g><g id="elfip6x2g3yx9"><rect x="362.45" y="147.67" width="6.86" height="1" style="fill: rgb(255, 255, 255); transform-origin: 365.88px 148.17px; transform: rotate(-60.38deg);" class="animable"></rect></g><g id="elvpyhm27jnjb"><rect x="373.81" y="144.5" width="6.86" height="1" style="fill: rgb(255, 255, 255); transform-origin: 377.24px 145px; transform: rotate(-60.38deg);" class="animable"></rect></g><path d="M359.75,159.91l-.87-.5-1.2,2.12,1.11.06Z" style="fill: rgb(255, 255, 255); transform-origin: 358.715px 160.5px;" id="ele5zgudl7uvt" class="animable"></path><path d="M371.12,156.78l-.87-.49-3.19,5.61h1.14Z" style="fill: rgb(255, 255, 255); transform-origin: 369.09px 159.095px;" id="el8es2bwhno55" class="animable"></path><path d="M382.44,153.75v-.13l-.81-.46-3.39,6,.87.5Z" style="fill: rgb(255, 255, 255); transform-origin: 380.34px 156.41px;" id="elsdeyjsl6myg" class="animable"></path></g></g><g id="el9001qof2mer"><path d="M340.27,100.17h0c6.72-6.15,9.1,5.4,8.69,10.59-1.16,14.39-9.49,19.12-10,19.55C338.12,114.31,339.13,105.2,340.27,100.17Z" style="opacity: 0.3; isolation: isolate; transform-origin: 343.827px 114.361px;" class="animable"></path></g><path d="M350.74,106.83c-1.72,2.26-3.5,4.53-5.27,6.77l-5.35,6.72-5.36,6.73c-1.76,2.24-3.55,4.45-5.26,6.67l-.39.5a4.93,4.93,0,0,1-3.22,1.87c-2,.27-4,.46-5.91.54s-3.9.08-5.83,0-3.85-.24-5.76-.49a51.21,51.21,0,0,1-5.75-1,3.27,3.27,0,0,1,.25-6.4h.16l5.23-.87q2.63-.44,5.21-.93c1.72-.31,3.42-.69,5.1-1s3.31-.82,4.92-1.24L319.9,127c3.21-5,6.55-9.75,10-14.44,1.71-2.35,3.47-4.66,5.24-7s3.57-4.57,5.44-6.81a6.5,6.5,0,1,1,10.19,8.08Z" style="fill: rgb(206, 122, 99); transform-origin: 326.167px 116.489px;" id="eluywuke19u4l" class="animable"></path><path d="M299.64,128.05l-4.71,1.59a2.1,2.1,0,0,0-1.32,2.66,2.6,2.6,0,0,0,.1.25l2,4.12a2.1,2.1,0,0,0,2.69,1l2.22-.91,5.32-1.83.68-5.46C303.83,127.05,299.64,128.05,299.64,128.05Z" style="fill: rgb(206, 122, 99); transform-origin: 300.06px 132.839px;" id="elcfnwpsxjyo" class="animable"></path><path d="M354.21,100.05c2.93,10.06-12.44,24-12.44,24L328,110.5s4.55-5.67,7.75-9.41C344.68,90.62,351.88,92,354.21,100.05Z" style="fill: rgb(38, 50, 56); transform-origin: 341.291px 108.837px;" id="el3ookvbek4qi" class="animable"></path><g id="elnff18554tlc"><g style="opacity: 0.4; transform-origin: 341.444px 107.14px;" class="animable"><path d="M345.13,94c-.39.12-.78.26-1.16.42L343.52,96l1,.26Z" style="fill: rgb(255, 255, 255); transform-origin: 344.325px 95.13px;" id="el68swppg0ilm" class="animable"></path><polygon points="331.05 113.52 331.6 111.55 330.64 111.28 330.24 112.72 331.05 113.52" style="fill: rgb(255, 255, 255); transform-origin: 330.92px 112.4px;" id="el6fkqtylunny" class="animable"></polygon><g id="eluqzm37gl6o"><rect x="337.04" y="108.39" width="6.86" height="1" style="fill: rgb(255, 255, 255); transform-origin: 340.47px 108.89px; transform: rotate(-74.47deg);" class="animable"></rect></g><g id="elrdljioswblq"><rect x="347.82" y="104.41" width="6.84" height="1" style="fill: rgb(255, 255, 255); transform-origin: 351.24px 104.91px; transform: rotate(-74.29deg);" class="animable"></rect></g><path d="M347.67,116.05l-1-.26-1.25,4.49q.74-.82,1.53-1.77Z" style="fill: rgb(255, 255, 255); transform-origin: 346.545px 118.035px;" id="eld6khjn2z0k" class="animable"></path></g></g><path d="M367.07,65.53c1.4,7.42,2.6,11.68-.13,16.36-4.12,7-14,6-17.57-.85-3.23-6.16-5-17.25,1.42-22a10.28,10.28,0,0,1,16.28,6.49Z" style="fill: rgb(206, 122, 99); transform-origin: 357.519px 71.8398px;" id="elmqwhnu4kby8" class="animable"></path><path d="M352.39,72.27c-3.78-.28-3.48-6-1.32-8-5.46-.22-12.3-.44-10.63-6.39,1.23-4.33,12.67-4.44,7.34-7.44,5.11-3.17,8.14,2.11,5.63,3.28,8-3.11,17.2-5.34,13.92,2.33,5.5-.89,9.28,8.24,6.45,12.18s2.1,4.65,2.89,2.82c.39,5.33-5.06,5.17-5.84,4.17,3.28,5-3.33,11.27-10.05,7.89S352.39,72.27,352.39,72.27Z" style="fill: rgb(38, 50, 56); transform-origin: 358.437px 66.754px;" id="elgpkw9770jm" class="animable"></path><path d="M365.16,56.55c4.25-2.42,5-5.46,3.29-8.34C375.49,50.63,371.05,57.05,365.16,56.55Z" style="fill: rgb(38, 50, 56); transform-origin: 368.609px 52.3938px;" id="elikif1pcc5k" class="animable"></path><path d="M355.54,71.05a7.13,7.13,0,0,1-.42,4.62c-.87,1.91-2.56,1.43-3.37-.29-.73-1.55-1.16-4.4.22-5.74S355.07,69.2,355.54,71.05Z" style="fill: rgb(206, 122, 99); transform-origin: 353.406px 72.9501px;" id="el4xk7wsf8m9y" class="animable"></path></g><g id="freepik--Plant--inject-91" class="animable animator-active" style="transform-origin: 137.714px 280.336px;"><path d="M139.74,263.25a2,2,0,0,1-1.85,2.14,2.08,2.08,0,0,1-.89-.14c-4.88-2-12-3.89-14.47-6.57-3-3.31-6.74-3.25-9.46-4.88s-4.62-3.91-2.36-6.39,2.2-2.49,2.2-6.21,2.53-4.26,5.74-4.08,1.41-6.57,6.32-2.77,3.74,11.09,6.56,14.8,5.82-.5,7.06,4.95A48.63,48.63,0,0,1,139.74,263.25Z" style="fill: rgb(64, 123, 255); transform-origin: 124.727px 249.291px;" id="eljh5k4s30cql" class="animable"></path><path d="M132.33,299.6c-1.58-6,1.58-12-1.3-16.53s-1.64-9.43-2.66-13.31-3.07-6.76-6.66-4.22-3.59,2.47-7.9,1.82-5.73,2.58-6.55,6.84-8.06.71-5.21,7.84,11.67,6.86,15.07,11.22-1.05,8.75,5.41,9.77S135.45,314.29,132.33,299.6Z" style="fill: rgb(64, 123, 255); transform-origin: 117.264px 286.015px;" id="elye4u3816qte" class="animable"></path><path d="M141.61,278.12c4-4.69,10.77-5.53,12.84-10.49s6.83-6.71,9.43-9.76,3.81-6.38-.33-7.88-4.07-1.54-6-5.45-5.39-3.25-9.36-1.49-5.17-6.22-9.4.18,1,13.49-.64,18.78-7.79,4.12-4.94,10S131.32,289.05,141.61,278.12Z" style="fill: rgb(64, 123, 255); transform-origin: 149.36px 261.717px;" id="elw6bthce30ap" class="animable"></path><path d="M130.73,231.05c-.82-4.82-5-7.52-4.44-12s-1.91-7.23-2.44-10.36,0-6.05,3.32-5.95,3.33.06,6.15-2.36,3.69,0,5.65,2.57,6.75-1.19,7.05,5-5.65,7.17-6.63,11.72,3.57,5.54-.65,9.2S133.29,242.54,130.73,231.05Z" style="fill: rgb(38, 50, 56); transform-origin: 134.852px 217.895px;" id="elw4toydndh89" class="animable"></path><path d="M132.28,338.05a1,1,0,0,1-1-.75c-2.45-9.32-.71-20.57,1.32-33.59,1.62-10.42,3.45-22.23,3.45-35.19,0-7.76-1.22-15.49-2.3-22.31-1.11-7-2.06-13.07-1.41-17.34a1,1,0,0,1,2,.31c-.61,3.95.32,9.87,1.41,16.72s2.32,14.7,2.32,22.62c0,13.11-1.85,25-3.48,35.5-2,12.8-3.7,23.86-1.36,32.77a1,1,0,0,1-.71,1.22A.67.67,0,0,1,132.28,338.05Z" style="fill: rgb(38, 50, 56); transform-origin: 134.075px 283.033px;" id="elg92kb08o5tg" class="animable"></path><path d="M132.47,313.39c1.2-6.76,1.51-12.63,5.85-17.17s3.89-9.75,5.91-13.73,5-6.85,8.71-3.93,3.71,2.84,8.92,2.47,6.21,3.12,6.28,7.64,9.34,1.33,4.5,8.58-15.16,6.32-20.07,10.64,1,10.41-6.86,11S133.14,315.85,132.47,313.39Z" style="fill: rgb(38, 50, 56); transform-origin: 153.254px 298.16px;" id="elpvn4ufgnitr" class="animable"></path><path d="M111.23,323.1h45.56c3.69,0-4.42,38.19-10.91,38.19H122.14C115.65,361.29,107.54,323.1,111.23,323.1Z" style="fill: rgb(64, 123, 255); transform-origin: 134.01px 342.195px;" id="elwyhqyg6sq0n" class="animable"></path><g id="el6gqqi856886"><path d="M111.23,323.1h45.56c3.69,0-4.42,38.19-10.91,38.19H122.14C115.65,361.29,107.54,323.1,111.23,323.1Z" style="fill: rgb(255, 255, 255); opacity: 0.3; isolation: isolate; transform-origin: 134.01px 342.195px;" class="animable"></path></g></g><defs>     <filter id="active" height="200%">         <feMorphology in="SourceAlpha" result="DILATED" operator="dilate" radius="2"></feMorphology>                <feFlood flood-color="#32DFEC" flood-opacity="1" result="PINK"></feFlood>        <feComposite in="PINK" in2="DILATED" operator="in" result="OUTLINE"></feComposite>        <feMerge>            <feMergeNode in="OUTLINE"></feMergeNode>            <feMergeNode in="SourceGraphic"></feMergeNode>        </feMerge>    </filter>    <filter id="hover" height="200%">        <feMorphology in="SourceAlpha" result="DILATED" operator="dilate" radius="2"></feMorphology>                <feFlood flood-color="#ff0000" flood-opacity="0.5" result="PINK"></feFlood>        <feComposite in="PINK" in2="DILATED" operator="in" result="OUTLINE"></feComposite>        <feMerge>            <feMergeNode in="OUTLINE"></feMergeNode>            <feMergeNode in="SourceGraphic"></feMergeNode>        </feMerge>            <feColorMatrix type="matrix" values="0   0   0   0   0                0   1   0   0   0                0   0   0   0   0                0   0   0   1   0 "></feColorMatrix>    </filter></defs></svg>